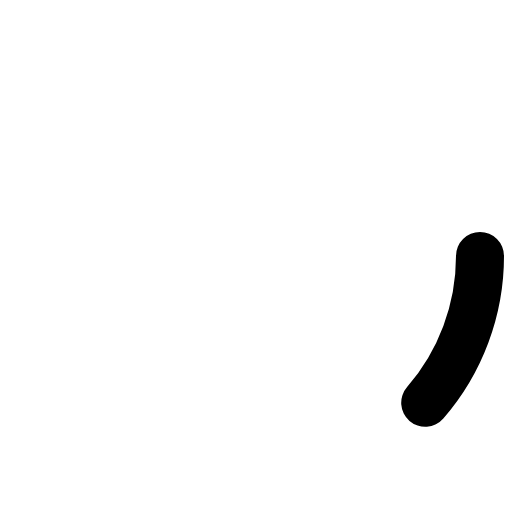
t = 0.00 s
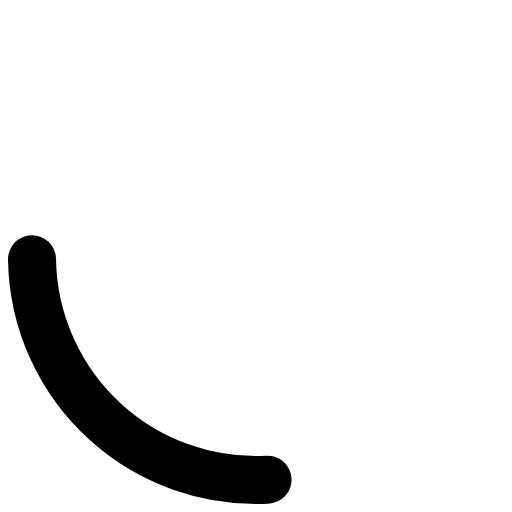
t = 0.18 s
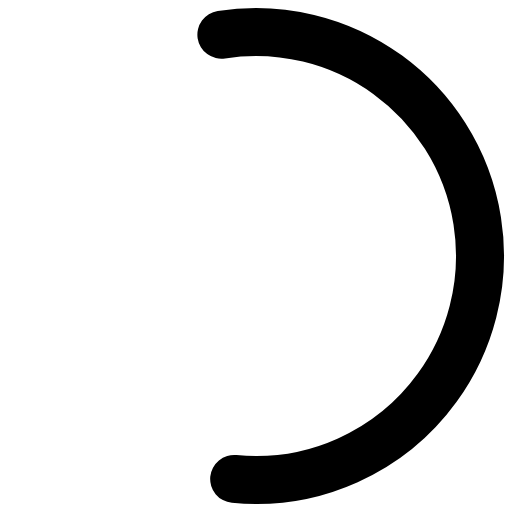
t = 0.53 s
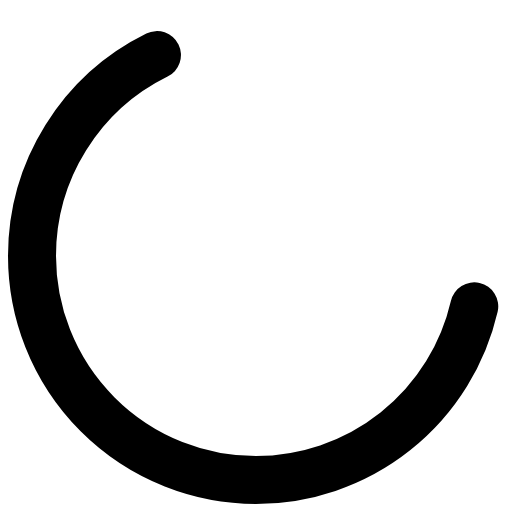
t = 0.75 s
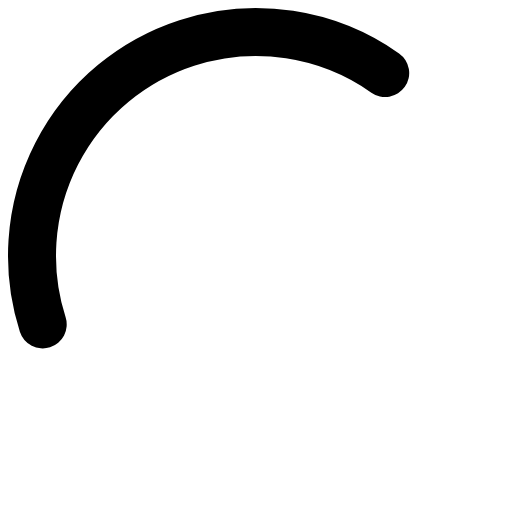
t = 1.05 s
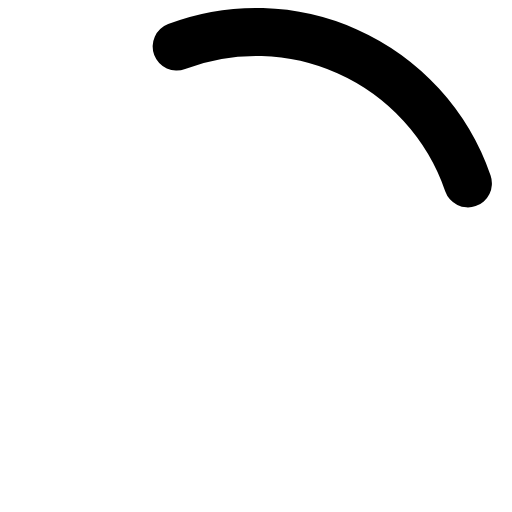
t = 1.23 s

The animated SVG that drew these frames (rendered in a browser with its animation timeline set to each time). Animation: 3 SMIL elements (animate=2,animateTransform=1); one cycle of 1.50 s, repeats indefinitely.

	<svg xmlns="http://www.w3.org/2000/svg" viewBox="0 0 64 64" aria-hidden="true">
		<g>
			<circle
				cx="32"
				cy="32"
				r="28"
				fill="none"
				stroke="currentColor"
				stroke-width="6"
				stroke-linecap="round"
				stroke-dasharray="20 156"
			>
				<animate
					attributeName="stroke-dasharray"
					dur="1.4s"
					values="20 156;120 56;20 156"
					keyTimes="0;0.5;1"
					repeatCount="indefinite"
				/>
				<animate attributeName="stroke-dashoffset" dur="1.4s" values="0;-176" repeatCount="indefinite" />
			</circle>

			<animateTransform
				attributeName="transform"
				attributeType="XML"
				type="rotate"
				from="0 32 32"
				to="360 32 32"
				dur="1.5s"
				repeatCount="indefinite"
			/>
		</g>
	</svg>
